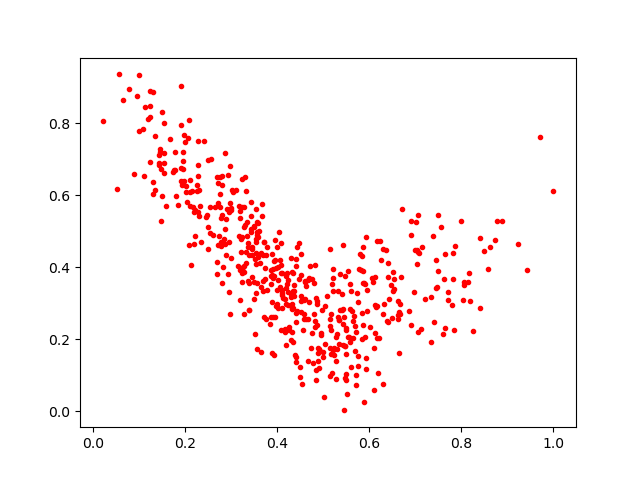

Source data for this figure (header and first rows):
0.45136076, 0.37790442
0.3949, 0.475
0.6357, 0.4467
0.7818, 0.44
0.09939, 0.7791
0.4193, 0.3435
0.1128, 0.8457
0.2737, 0.4865
0.5198, 0.3541
0.9699, 0.7601
0.4592, 0.256
0.6435, 0.3124
0.4887, 0.1386
0.4208, 0.3852
0.3723, 0.4706
0.3315, 0.4419
0.7599, 0.2147
0.2287, 0.6525
0.1533, 0.7172
0.7388, 0.4865
0.1233, 0.6925
0.2112, 0.6431
0.7009, 0.5267
0.4435, 0.4567
0.3185, 0.5563
0.4858, 0.2397
0.6018, 0.2329
0.3169, 0.5709
0.2781, 0.4595
0.3145, 0.4022
0.6105, 0.05955
0.3442, 0.5407
0.663, 0.2675
0.1097, 0.7832
0.2647, 0.5674
0.211, 0.6081
0.7795, 0.2943
0.2897, 0.4331
0.2312, 0.5414
0.6684, 0.3724
0.3395, 0.4333
0.3699, 0.4328
0.6657, 0.2968
0.7139, 0.4574
0.6644, 0.1605
0.5482, 0.3754
0.5685, 0.1671
0.3696, 0.3326
0.5153, 0.236
0.2144, 0.6101
0.6138, 0.2908
0.289, 0.5339
0.6173, 0.4719
0.4401, 0.4037
0.396, 0.4188
0.8724, 0.476
0.2877, 0.7162
0.417, 0.3124
0.4071, 0.4188
0.4956, 0.212
0.4313, 0.2194
... 471 more rows
